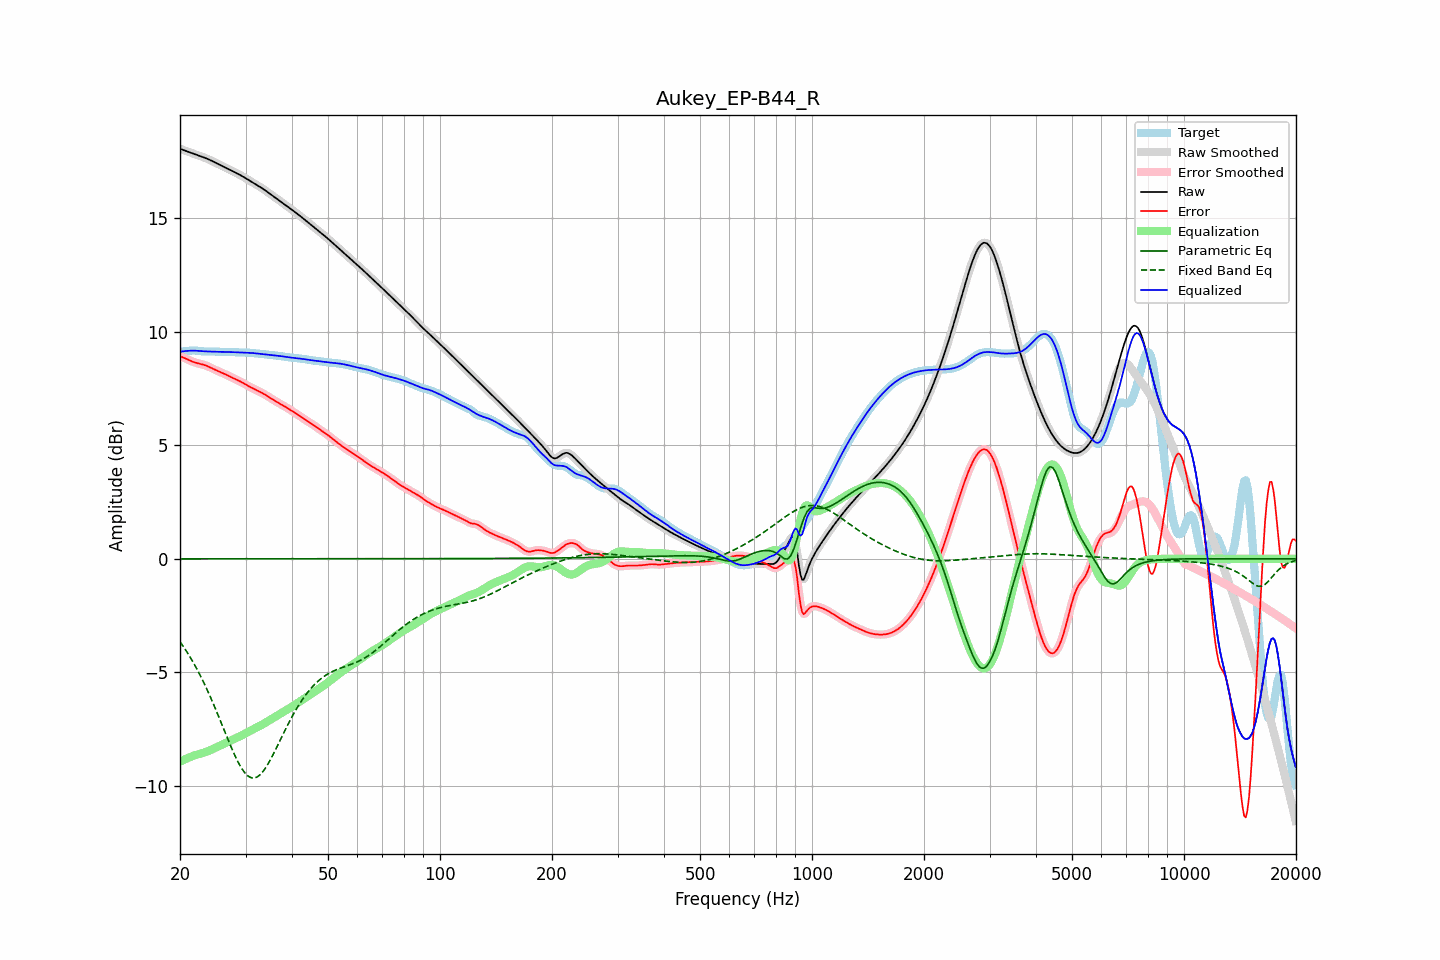

The file beside this chart, header and first rows:
frequency, raw, error, smoothed, error_smoothed, equalization, parametric_eq, fixed_band_eq, equalized_raw, equalized_smoothed, target
20.00, 18.04, 8.92, 18.04, 8.92, -8.93, 0.00, -3.65, 9.11, 9.11, 9.12
20.20, 18.01, 8.89, 18.01, 8.89, -8.89, 0.00, -3.75, 9.12, 9.12, 9.12
20.40, 17.99, 8.86, 17.99, 8.86, -8.86, 0.00, -3.85, 9.13, 9.13, 9.13
20.61, 17.96, 8.83, 17.96, 8.83, -8.82, 0.00, -3.96, 9.14, 9.14, 9.13
20.81, 17.93, 8.79, 17.93, 8.79, -8.79, 0.00, -4.06, 9.15, 9.15, 9.14
21.02, 17.91, 8.76, 17.91, 8.76, -8.76, 0.00, -4.18, 9.15, 9.15, 9.15
21.23, 17.88, 8.73, 17.88, 8.73, -8.73, 0.00, -4.29, 9.16, 9.16, 9.16
21.44, 17.86, 8.70, 17.86, 8.70, -8.70, 0.00, -4.41, 9.16, 9.16, 9.16
21.66, 17.83, 8.67, 17.83, 8.67, -8.67, 0.00, -4.53, 9.16, 9.16, 9.16
21.87, 17.81, 8.65, 17.81, 8.65, -8.65, 0.00, -4.66, 9.16, 9.16, 9.16
22.09, 17.78, 8.62, 17.78, 8.62, -8.63, 0.00, -4.78, 9.16, 9.16, 9.16
22.31, 17.76, 8.60, 17.76, 8.60, -8.61, 0.00, -4.92, 9.15, 9.15, 9.15
22.54, 17.73, 8.59, 17.73, 8.59, -8.59, 0.00, -5.05, 9.14, 9.14, 9.15
22.76, 17.70, 8.57, 17.71, 8.57, -8.57, 0.00, -5.19, 9.14, 9.14, 9.14
22.99, 17.68, 8.55, 17.68, 8.55, -8.55, 0.00, -5.33, 9.13, 9.13, 9.13
23.22, 17.65, 8.53, 17.65, 8.53, -8.53, 0.00, -5.48, 9.13, 9.13, 9.12
23.45, 17.63, 8.51, 17.63, 8.51, -8.50, 0.00, -5.62, 9.13, 9.13, 9.12
23.69, 17.60, 8.48, 17.60, 8.48, -8.47, 0.00, -5.78, 9.12, 9.12, 9.12
23.92, 17.57, 8.45, 17.57, 8.45, -8.45, 0.00, -5.93, 9.12, 9.12, 9.12
24.16, 17.53, 8.41, 17.53, 8.41, -8.41, 0.00, -6.09, 9.12, 9.12, 9.12
24.40, 17.50, 8.38, 17.50, 8.38, -8.38, 0.00, -6.25, 9.12, 9.12, 9.12
24.65, 17.46, 8.34, 17.46, 8.34, -8.35, 0.00, -6.42, 9.12, 9.12, 9.12
24.89, 17.43, 8.31, 17.43, 8.31, -8.32, 0.00, -6.59, 9.11, 9.11, 9.12
25.14, 17.39, 8.28, 17.39, 8.28, -8.28, 0.00, -6.76, 9.11, 9.11, 9.11
25.39, 17.36, 8.25, 17.36, 8.25, -8.25, 0.00, -6.93, 9.11, 9.11, 9.11
25.65, 17.32, 8.22, 17.32, 8.22, -8.22, 0.00, -7.10, 9.10, 9.10, 9.10
25.91, 17.29, 8.19, 17.29, 8.19, -8.19, 0.00, -7.28, 9.10, 9.10, 9.10
26.16, 17.26, 8.16, 17.26, 8.16, -8.15, 0.00, -7.45, 9.10, 9.10, 9.10
26.43, 17.22, 8.12, 17.22, 8.12, -8.12, 0.00, -7.63, 9.10, 9.10, 9.10
26.69, 17.19, 8.09, 17.19, 8.09, -8.09, 0.00, -7.80, 9.10, 9.10, 9.10
26.96, 17.15, 8.05, 17.15, 8.05, -8.05, 0.00, -7.97, 9.10, 9.10, 9.10
27.23, 17.12, 8.02, 17.12, 8.02, -8.02, 0.00, -8.14, 9.10, 9.10, 9.10
27.50, 17.08, 7.99, 17.08, 7.99, -7.99, 0.00, -8.31, 9.09, 9.09, 9.10
27.77, 17.05, 7.95, 17.05, 7.95, -7.96, 0.00, -8.47, 9.09, 9.09, 9.09
28.05, 17.01, 7.92, 17.01, 7.92, -7.92, 0.00, -8.63, 9.09, 9.09, 9.09
28.33, 16.97, 7.89, 16.98, 7.89, -7.89, 0.00, -8.78, 9.09, 9.09, 9.09
28.62, 16.94, 7.86, 16.94, 7.86, -7.85, 0.00, -8.92, 9.08, 9.08, 9.08
28.90, 16.90, 7.82, 16.90, 7.82, -7.82, 0.00, -9.05, 9.08, 9.08, 9.08
29.19, 16.86, 7.79, 16.86, 7.79, -7.78, 0.00, -9.18, 9.08, 9.08, 9.08
29.48, 16.82, 7.75, 16.82, 7.75, -7.74, 0.00, -9.28, 9.08, 9.08, 9.08
29.78, 16.78, 7.70, 16.78, 7.70, -7.70, 0.00, -9.39, 9.08, 9.08, 9.08
30.08, 16.74, 7.66, 16.74, 7.66, -7.67, 0.00, -9.46, 9.07, 9.07, 9.07
30.38, 16.70, 7.62, 16.70, 7.62, -7.63, 0.00, -9.54, 9.07, 9.07, 9.07
30.68, 16.65, 7.58, 16.65, 7.58, -7.59, 0.00, -9.58, 9.07, 9.07, 9.07
30.99, 16.61, 7.55, 16.61, 7.55, -7.55, 0.00, -9.62, 9.06, 9.06, 9.06
31.30, 16.57, 7.51, 16.57, 7.51, -7.51, 0.00, -9.64, 9.06, 9.06, 9.06
31.61, 16.53, 7.48, 16.53, 7.48, -7.48, 0.00, -9.64, 9.05, 9.05, 9.05
31.93, 16.48, 7.44, 16.48, 7.44, -7.44, 0.00, -9.62, 9.04, 9.04, 9.04
32.24, 16.44, 7.41, 16.44, 7.41, -7.41, 0.00, -9.60, 9.03, 9.03, 9.03
32.57, 16.40, 7.37, 16.40, 7.37, -7.37, 0.00, -9.54, 9.02, 9.02, 9.02
32.89, 16.35, 7.34, 16.35, 7.34, -7.34, 0.00, -9.49, 9.02, 9.02, 9.02
33.22, 16.31, 7.30, 16.31, 7.30, -7.30, 0.00, -9.41, 9.01, 9.01, 9.01
33.55, 16.26, 7.26, 16.26, 7.26, -7.26, 0.00, -9.32, 9.00, 9.00, 9.00
33.89, 16.21, 7.22, 16.21, 7.22, -7.22, 0.00, -9.22, 8.99, 8.99, 8.99
34.23, 16.16, 7.18, 16.16, 7.18, -7.17, 0.00, -9.11, 8.99, 8.99, 8.98
34.57, 16.11, 7.13, 16.11, 7.13, -7.13, 0.00, -8.99, 8.98, 8.98, 8.98
34.92, 16.06, 7.09, 16.06, 7.09, -7.09, 0.00, -8.87, 8.97, 8.97, 8.97
35.27, 16.01, 7.04, 16.01, 7.04, -7.04, 0.00, -8.74, 8.96, 8.96, 8.96
35.62, 15.96, 7.00, 15.96, 7.00, -7.00, 0.00, -8.60, 8.96, 8.96, 8.96
35.97, 15.91, 6.95, 15.91, 6.95, -6.96, 0.00, -8.46, 8.95, 8.95, 8.95
... 635 more rows
